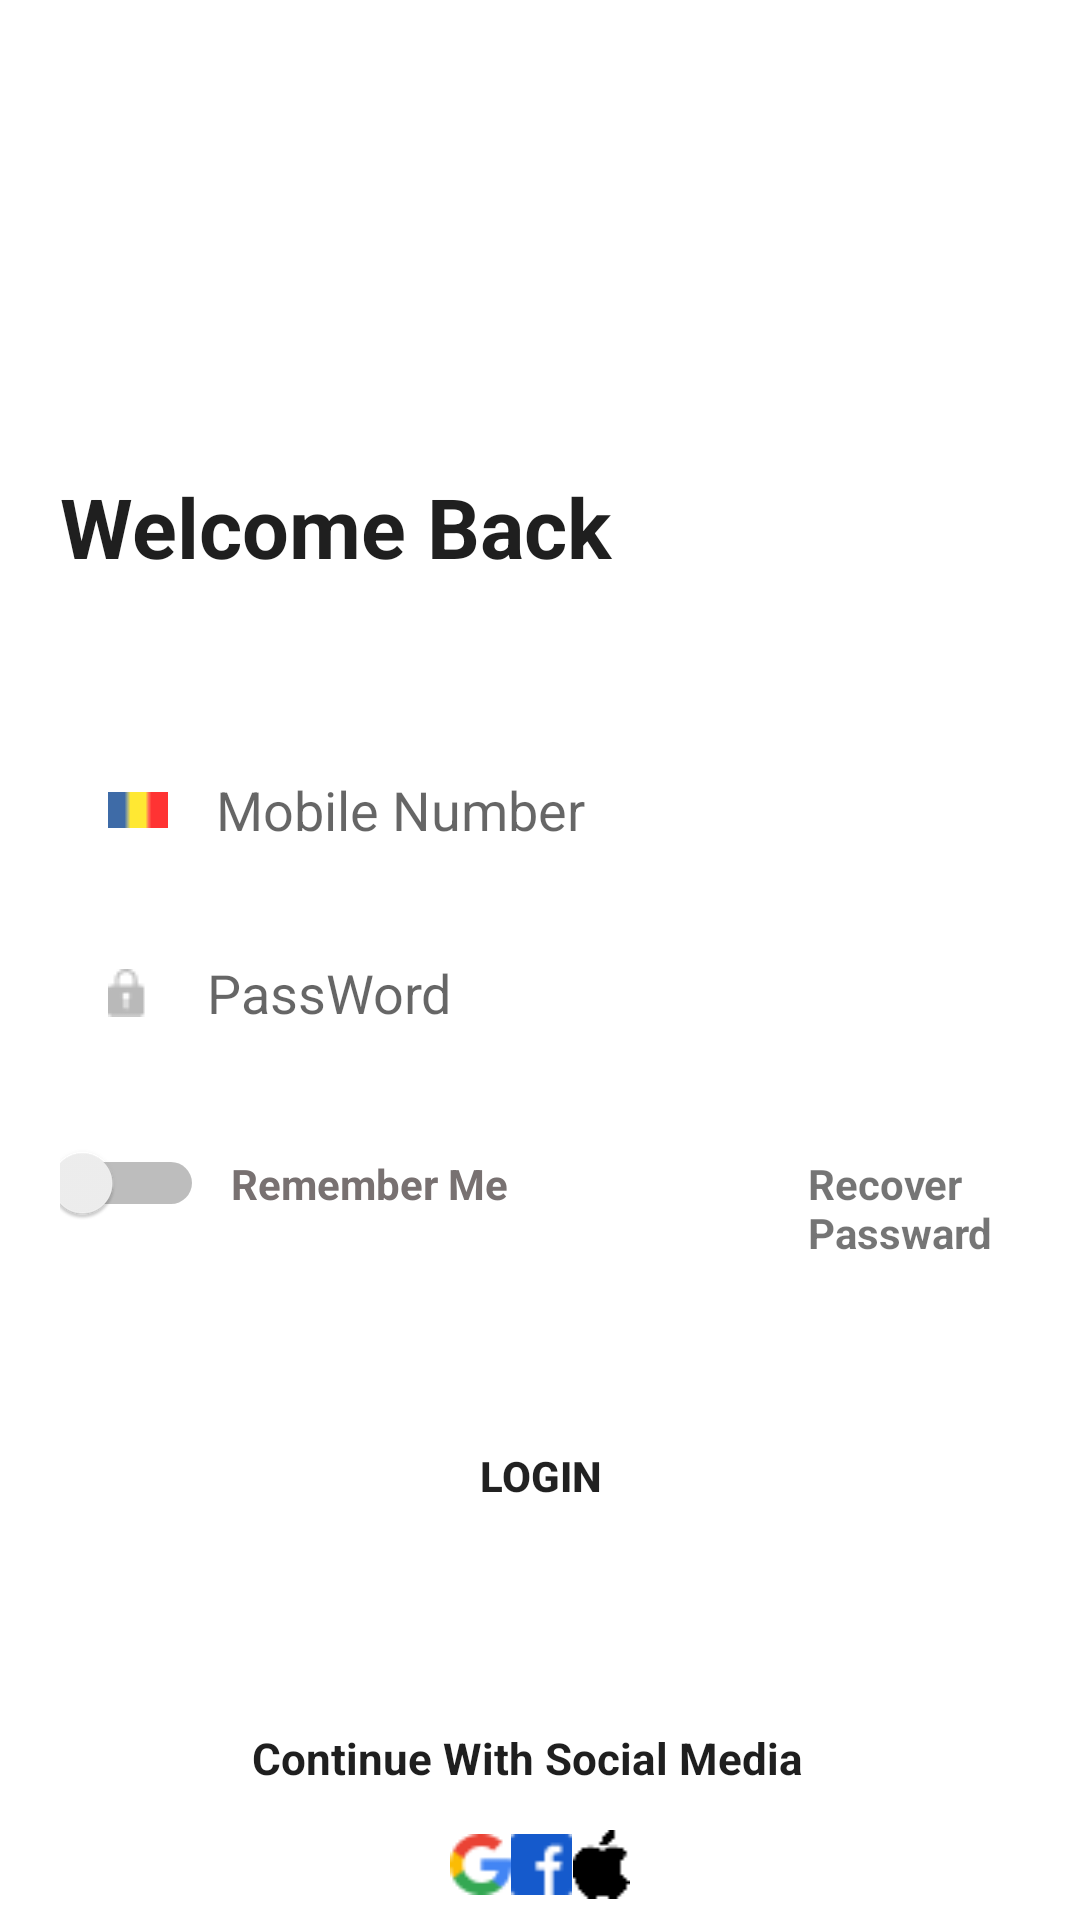

Layout XML and referenced resources for this Android screen:
<!-- AndroidManifest.xml: application theme Theme.Apptunix -->
<!-- res/layout/fragment_welcome_back.xml -->
<?xml version="1.0" encoding="utf-8"?>
<LinearLayout xmlns:android="http://schemas.android.com/apk/res/android"
    xmlns:app="http://schemas.android.com/apk/res-auto"
    xmlns:tools="http://schemas.android.com/tools"
    android:layout_width="match_parent"
    android:layout_height="match_parent"
    android:orientation="vertical"
    tools:context="fragment.WelcomeBackFragment">


    <TextView
        android:id="@+id/textView2"
        android:layout_width="198dp"
        android:layout_height="37dp"
        android:layout_marginStart="20dp"
        android:layout_marginTop="157dp"
        android:autoSizeTextType="uniform"
        android:text="@string/welcome_back"
        android:textColor="#1F1F1F"
        android:textStyle="bold"
        />


    <EditText
        android:layout_width="match_parent"
        android:layout_height="48dp"
        android:layout_marginLeft="20dp"
        android:layout_marginTop="52dp"
        android:layout_marginRight="20dp"
        android:autofillHints="phone"
        android:background="@drawable/edit_text"
        android:backgroundTint="#E6E4E4"
        android:drawableStart="@drawable/flag"
        android:drawableEnd="@drawable/chevron"
        android:drawablePadding="16dp"
        android:hint="@string/mobile_number"
        android:inputType="number"
        android:paddingStart="16dp"
        tools:ignore="RtlSymmetry" />

    <EditText
        android:layout_width="match_parent"
        android:layout_height="48dp"
        android:layout_marginLeft="20dp"
        android:layout_marginTop="13dp"
        android:layout_marginRight="20dp"
        android:autofillHints=""
        android:background="@drawable/edit_text"
        android:backgroundTint="#E6E4E4"
        android:drawableStart="@drawable/lock"
        android:drawablePadding="20dp"
        android:hint="@string/password1"
        android:inputType="numberPassword"
        android:paddingStart="16dp"
        tools:ignore="RtlSymmetry" />

    <LinearLayout
        android:layout_width="match_parent"
        android:layout_height="wrap_content"
        android:layout_marginLeft="20dp"
        android:layout_marginTop="15dp"
        android:layout_marginRight="20dp"
        android:orientation="horizontal">

        <Switch
            android:layout_width="48dp"
            android:layout_height="49dp"
            android:textColorHint="#32D339"
            tools:ignore="UseSwitchCompatOrMaterialXml" />

        <TextView
            android:layout_width="wrap_content"
            android:layout_height="wrap_content"
            android:layout_marginStart="9dp"
            android:text="@string/remember_me"
            android:textColor="#787171"
            android:textStyle="bold"/>

        <TextView
            android:layout_width="wrap_content"
            android:layout_height="wrap_content"
            android:layout_marginStart="100dp"
            android:textStyle="bold"
            android:text="@string/recover_passward" />

    </LinearLayout>

    <Button
        android:layout_width="match_parent"
        android:layout_height="48dp"
        android:layout_marginStart="20dp"
        android:layout_marginTop="49dp"
        android:layout_marginEnd="20dp"
        android:background="@drawable/button"
        android:text="@string/login"
        android:textStyle="bold" />

    <TextView
        android:layout_width="192dp"
        android:layout_height="20dp"
        android:layout_gravity="center"
        android:layout_marginTop="60dp"
        android:autoSizeTextType="uniform"
        android:text="@string/continue_with_social_media1"
        android:textColor="#1F1F1F"
        android:textStyle="bold"
         />

    <LinearLayout
        android:layout_width="match_parent"
        android:layout_height="wrap_content"
        android:layout_marginStart="150dp"
        android:layout_marginTop="14dp"
        android:layout_marginEnd="150dp"
        android:gravity="center_horizontal"
        android:orientation="horizontal">

        <ImageView
            android:layout_width="wrap_content"
            android:layout_height="match_parent"
            android:layout_weight="1"
            android:contentDescription="@string/google"
            android:gravity="center_horizontal"
            android:src="@drawable/google__1" />

        <ImageView
            android:layout_width="wrap_content"
            android:layout_height="match_parent"
            android:layout_weight="1"
            android:contentDescription="@string/facebook"
            android:gravity="center"
            android:src="@drawable/facebook_1" />

        <ImageView
            android:layout_width="wrap_content"
            android:layout_height="wrap_content"
            android:layout_weight="1"
            android:contentDescription="@string/apple"
            android:gravity="center"
            android:src="@drawable/apple_1" />

    </LinearLayout>

    <TextView
        android:layout_width="wrap_content"
        android:layout_height="wrap_content"
        android:layout_gravity="center_horizontal"
        android:layout_marginTop="40dp"
        android:text="@string/already_have_aaccount_login"
        android:textColor="@color/black"
        android:textStyle="bold" />


</LinearLayout>
<!-- resources referenced by this layout -->
<resources>
  <!-- drawable apple_1: png bitmap (drawable, 260 bytes) -->
  <!-- drawable button (drawable) -->
  <?xml version="1.0" encoding="utf-8"?>
  <shape xmlns:android="http://schemas.android.com/apk/res/android"
      android:shape="rectangle"
      android:padding="10dp">
  
  
      <corners
          android:bottomRightRadius="15dp"
          android:bottomLeftRadius="15dp"
          android:topLeftRadius="15dp"
          android:topRightRadius="15dp" />
  </shape>
  <!-- drawable facebook_1: png bitmap (drawable, 321 bytes) -->
  <!-- drawable flag: png bitmap (drawable, 128 bytes) -->
  <!-- drawable google__1: png bitmap (drawable, 649 bytes) -->
  <!-- drawable lock: png bitmap (drawable, 324 bytes) -->
  <string name="already_have_aaccount_login">Already have aaccount? Login</string>
  <string name="apple">apple</string>
  <string name="continue_with_social_media1">Continue With Social Media</string>
  <string name="facebook">facebook</string>
  <string name="google">google</string>
  <string name="login">LogIn</string>
  <string name="mobile_number">Mobile Number</string>
  <string name="password1">PassWord</string>
  <string name="recover_passward">Recover Passward</string>
  <string name="remember_me">Remember Me</string>
  <string name="welcome_back">Welcome Back</string>
  <style name="Theme.Apptunix" parent="Theme.MaterialComponents.DayNight.DarkActionBar">
          
          <item name="colorPrimary">@color/purple_500</item>
          <item name="colorPrimaryVariant">@color/purple_700</item>
          <item name="colorOnPrimary">@color/white</item>
          
          <item name="colorSecondary">@color/teal_200</item>
          <item name="colorSecondaryVariant">@color/teal_700</item>
          <item name="colorOnSecondary">@color/black</item>
          
          <item name="android:statusBarColor">?attr/colorPrimaryVariant</item>
          
      </style>
  <!-- not gathered from this repository: default colours our renderer supplied (Android Studio template values) -->
  <color name="purple_500">#FF6200EE</color>
  <color name="purple_700">#FF3700B3</color>
  <color name="teal_200">#FF03DAC5</color>
  <color name="teal_700">#FF018786</color>
  <color name="black">#FF000000</color>
  <color name="white">#FFFFFFFF</color>
</resources>
